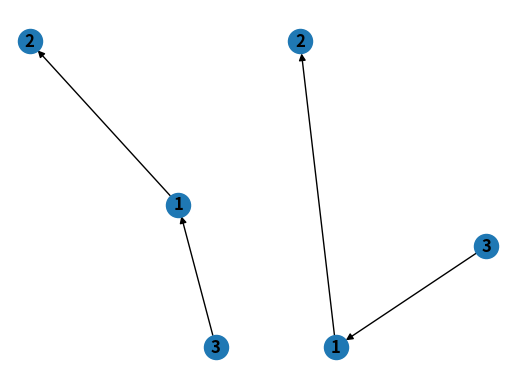

Here is the Python script that generated this plot:
# -*- coding: utf-8 -*-
"""
Created on Thu Jan  3 16:09:23 2019

@author: ekgia
"""

import numpy as np
import matplotlib.pyplot as plt
import networkx as nx


#creating first graphs
DG1 = nx.DiGraph()
DG2 = nx.DiGraph()

DG1.add_weighted_edges_from([(1, 2, 0.5), (3, 1, 0.75)])
DG2.add_weighted_edges_from([(3, 1, 0.75), (1, 2, 0.5)])


#plotting graphs
plt.subplot(121)
nx.draw(DG1, with_labels=True, font_weight='bold')

plt.subplot(122)
nx.draw(DG2, with_labels=True, font_weight='bold')

plt.show()
